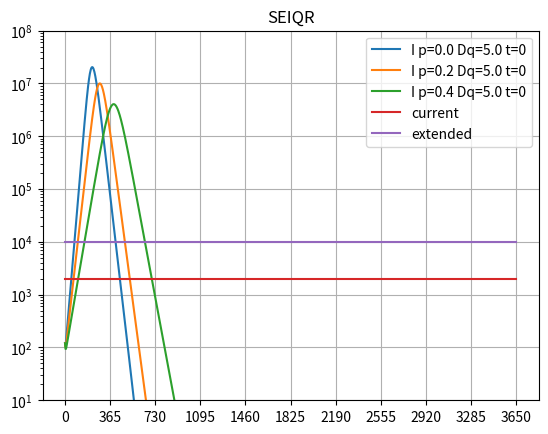

Recreate this plot in Python.
#-*- coding:utf-8 -*-

import numpy as np
from scipy.integrate import odeint
import matplotlib.pyplot as plt
import argparse

class model:
    de =  5.0  # exposure to infection
    dq =  5.0  # duration of infectious until quarantine
    dr =  21.0 # duration of infectiousness until recovery
    dqr = 10.0 # time-lag between diagnosis to recovery

    f   = 1 / de
    yq  = 1 / dq
    yr  = 1 / dr
    yqr = 1 / dqr

    r0 = 2.5
    beta = 1.3
    beta = r0 * yr
    p = 0.5

    x0 = [
        0.999999, # s
        0.0,   # e
        0.000001,  # i
        0.0,    # q
        0.0     # r
    ]
    tchange = 0
    plist = (0.0, 0.2, 0.4)
    curelimit = 1.0/6.0 * np.power(10.0,-4.0)
    tchange = 0
    yday = 365.0
    years = 90.0
    months = 12.0

    param = (beta, p, f, yq, yr, yqr, tchange, 0)

    def seiqr(v,t,beta, p, f, yq, yr, yqr, dch, curelimit ):
        s = v[0]
        e = v[1]
        i = v[2]
        q = v[3]
        r = v[4]

        if dch > 0 and t > dch:
            p = 0.4

        if curelimit > 0 and q * 0.2 >= curelimit * 0.8:
            beta = beta / 5
    
        dsdt = - beta * i * s
        dedt = beta * i * s - f * e
        didt = f * e - p * yq * i - (1-p) * yr * i
        dqdt = p * yq * i - yqr * q
        drdt = (1-p) * yr * i + yqr * q
        return [dsdt, dedt, didt, dqdt, drdt]

    def sir(v, t, r0):
        x = v[0]
        y = v[1]
        r = r0
        if t > 4:
            r=r0*0.41
        dxdt = r * (1 - x - y) * x - x
        dydt = x

        return [dxdt, dydt]

def doparse():
    parser = argparse.ArgumentParser()

    parser.add_argument("-a", action='store_true', help="option")
    parser.add_argument("-p", "--p", nargs='+', type=float, help="p list")
    parser.add_argument("-v", "--valiation1", action='store_true', help="variation")
    parser.add_argument("-d", "--dq", action='store_true', help="variation")
    parser.add_argument("--pq", action='store_true', help="show pq graph")
    
    args = parser.parse_args()
    return args

def showpic(title):
    
    plt.grid('both')
    plt.yscale('log')
    plt.legend()
    plt.title(title)
    plt.show()

def main(args):
    # 初期状態
    de = 5.0  # exposure to infection
    dq = 5.0  # duration of infectious until quarantine
    dr = 14.0 # duration of infectiousness until recovery
    dqr =10.0 # time-lag between diagnosis to recovery

    f   = 1 / de
    yq  = 1 / dq
    yr  = 1 / dr
    yqr = 1 / dqr

    # beta = 1.3
    r0 = 2.5  # = beta / r
    beta = r0 * yr
    p = 0.5

    x0 = [
        0.999999, # s
        0.0,   # e
        0.000001,  # i
        0.0,    # q
        0.0     # r
    ]
    plist = (0.0, 0.2, 0.4)
    curelimit = 1.0/6.0 * np.power(10.0,-4.0)
    tchange = 0
    yday = 365.0
    years = 90.0
    months = 12.0

    if args.p:
        print("p={}|".format(p))
        plist = args.p
        
    params = []
    for p in plist:
        params.append( (beta, p, f, yq, yr, yqr, tchange, 0) )

    # t = np.arange(0, 10, 0.1)
    
    xmax = yday * 10
    t = np.linspace(0.0, xmax, 1000)
    t2 = t
    pop = 1.2 * np.power(10.0,8)

    xticks = np.linspace(0.0,xmax ,11)
    xticksm = np.linspace(0.0,years, 10 * 12 )

    plt.xticks(xticks)
    # plt.ylim(ymin=np.power(10.0,-6) * pop, ymax=np.power(10.0, -3) * pop)
    # plt.ylim(ymin=1, ymax=np.power(10.0, -3) * pop)
    plt.ylim(ymin=10.0, ymax=10**8)

    vl = []
    for ppx in params:
        v = odeint(model.seiqr, model.x0, t, args = ppx ) 
        vl.append(v)

        # print(v)
        s = v[:,0]
        e = v[:,1]
        i = v[:,2]
        q = v[:,3]
        r = v[:,4]
        
        plt.plot(t2, pop * i, label='I p={} Dq={} t={}'.format( ppx[1], 1/ppx[3], ppx[6] ))
        # plt.plot(t2, pop * q, label='Q p={} Dq={} t={}'.format( ppx[1], 1/ppx[3], ppx[6] ))

    cure = np.full(len(t), curelimit )
    hotel = np.full(len(t), curelimit /0.2 )
    plt.plot(t2,pop*cure, label='current')
    plt.plot(t2,pop*hotel, label='extended')

    showpic('SEIQR')
    
def dodq(args):
    # 初期状態
    de = 5.0  # exposure to infection
    dq = 5.0  # duration of infectious until quarantine
    dr = 14.0 # duration of infectiousness until recovery
    dqr =10.0 # time-lag between diagnosis to recovery

    f   = 1 / de
    yq  = 1 / dq
    yr  = 1 / dr
    yqr = 1 / dqr

    r0 = 2.5  # = beta / r
    beta = r0 * yr
    p = 0.5

    x0 = [
        0.999999, # s
        0.0,   # e
        0.000001,  # i
        0.0,    # q
        0.0     # r
    ]
    plist = (0.0, 0.2, 0.4)
    curelimit = 1.0/6.0 * np.power(10.0,-4.0)
    tchange = 0
    yday = 365.0
    years = 90.0
    months = 12.0

    if args.p:
        print("p={}|".format(p))
        plist = args.p

#
#  configure parameter
#
    params = []
    p = 0.8
    dqlist = (5,5.1,6,8)
    for dq in dqlist:
        yq = 1.0 / dq
        params.append( (beta, p, f, yq, yr, yqr, tchange, 0) )

    # t = np.arange(0, 10, 0.1)
    
    xmax = yday * 10
    t = np.linspace(0.0, xmax, 1000)
    t2 = t
    pop = 1.2 * np.power(10.0,8)

    xticks = np.linspace(0.0,xmax ,11)
    xticksm = np.linspace(0.0,years, 10 * 12 )

    plt.xticks(xticks)
    # plt.ylim(ymin=np.power(10.0,-6) * pop, ymax=np.power(10.0, -3) * pop)
    # plt.ylim(ymin=1, ymax=np.power(10.0, -3) * pop)
    plt.ylim(ymin=10.0, ymax=10**8)

    vl = []
    for ppx in params:
        v = odeint(seiqr, x0, t, args = ppx ) 
        vl.append(v)

        # print(v)
        s = v[:,0]
        e = v[:,1]
        i = v[:,2]
        q = v[:,3]
        r = v[:,4]
        
        plt.plot(t2, pop * i, label='I p={} Dq={} t={}'.format( ppx[1], 1/ppx[3], ppx[6] ))
        # plt.plot(t2, pop * q, label='Q p={} Dq={} t={}'.format( ppx[1], 1/ppx[3], ppx[6] ))

    cure = np.full(len(t), curelimit )
    hotel = np.full(len(t), curelimit /0.2 )
    plt.plot(t2,pop*cure, label='current')
    plt.plot(t2,pop*hotel, label='extended')

    title = "SEIRQ DQ={}".format(dqlist)
    showpic(title)

def dopq():
    # 初期状態

    params = []

    x0 = [
        0.99999999, # s
        0.0,   # e
        0.00000001,  # i
        0.0,    # q
        0.0     # r
    ]

    pop = 1.2 * 10 ** 8
    xxx = np.linspace(0.0,0.8,10)
    t = np.linspace(0.0, 10000.0, 10000)
    if True:
        for dq in (3, 5,7,9, 11):
            yq = 1 / dq
            curve = []
            for p in xxx:
                # params.append((beta, p, f, yq, yr, yqr))
                param = (beta, p, f, yq, yr, yqr)
                v = odeint(seiqr, x0, t, args=param)
                s = v[:,0]
                e = v[:,1]
                i = v[:,2]
                q = v[:,3]
                r = v[:,4]
                curve.append( np.max( i ) * pop)
                
            plt.plot(xxx, curve, label='Dq={}'.format(dq))
    
    plt.legend()
    plt.title('SEIQR R0={} Beta={:.2f} Dr={}'.format(r0, beta, dr))
    plt.grid('both')
    plt.yscale('log')
    plt.show()



if __name__ == '__main__':
    args = doparse()
    if args.valiation1:
        dovali1(args)
        pass
    elif args.dq:
        dodq(args)
    elif args.pq:
        dopq(args)
    else:
        main(args)
    
